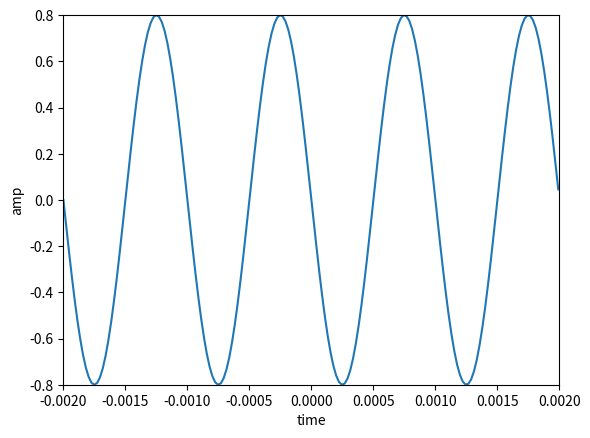

Source code (Python):
import matplotlib.pyplot as plt
import numpy as np

#amplitude
A = .8
#frequency
f0 = 1000 
phi = np.pi / 2
#sampling rate / period
fs = 44100

t = np.arange(-0.002, 0.002, 1.0/fs)

x = A * np.cos (2*np.pi * f0 *t + phi)
plt.plot(t, x)
plt.axis([-0.002, 0.002, -0.8, 0.8])
plt.xlabel('time')
plt.ylabel('amp')
plt.show();

